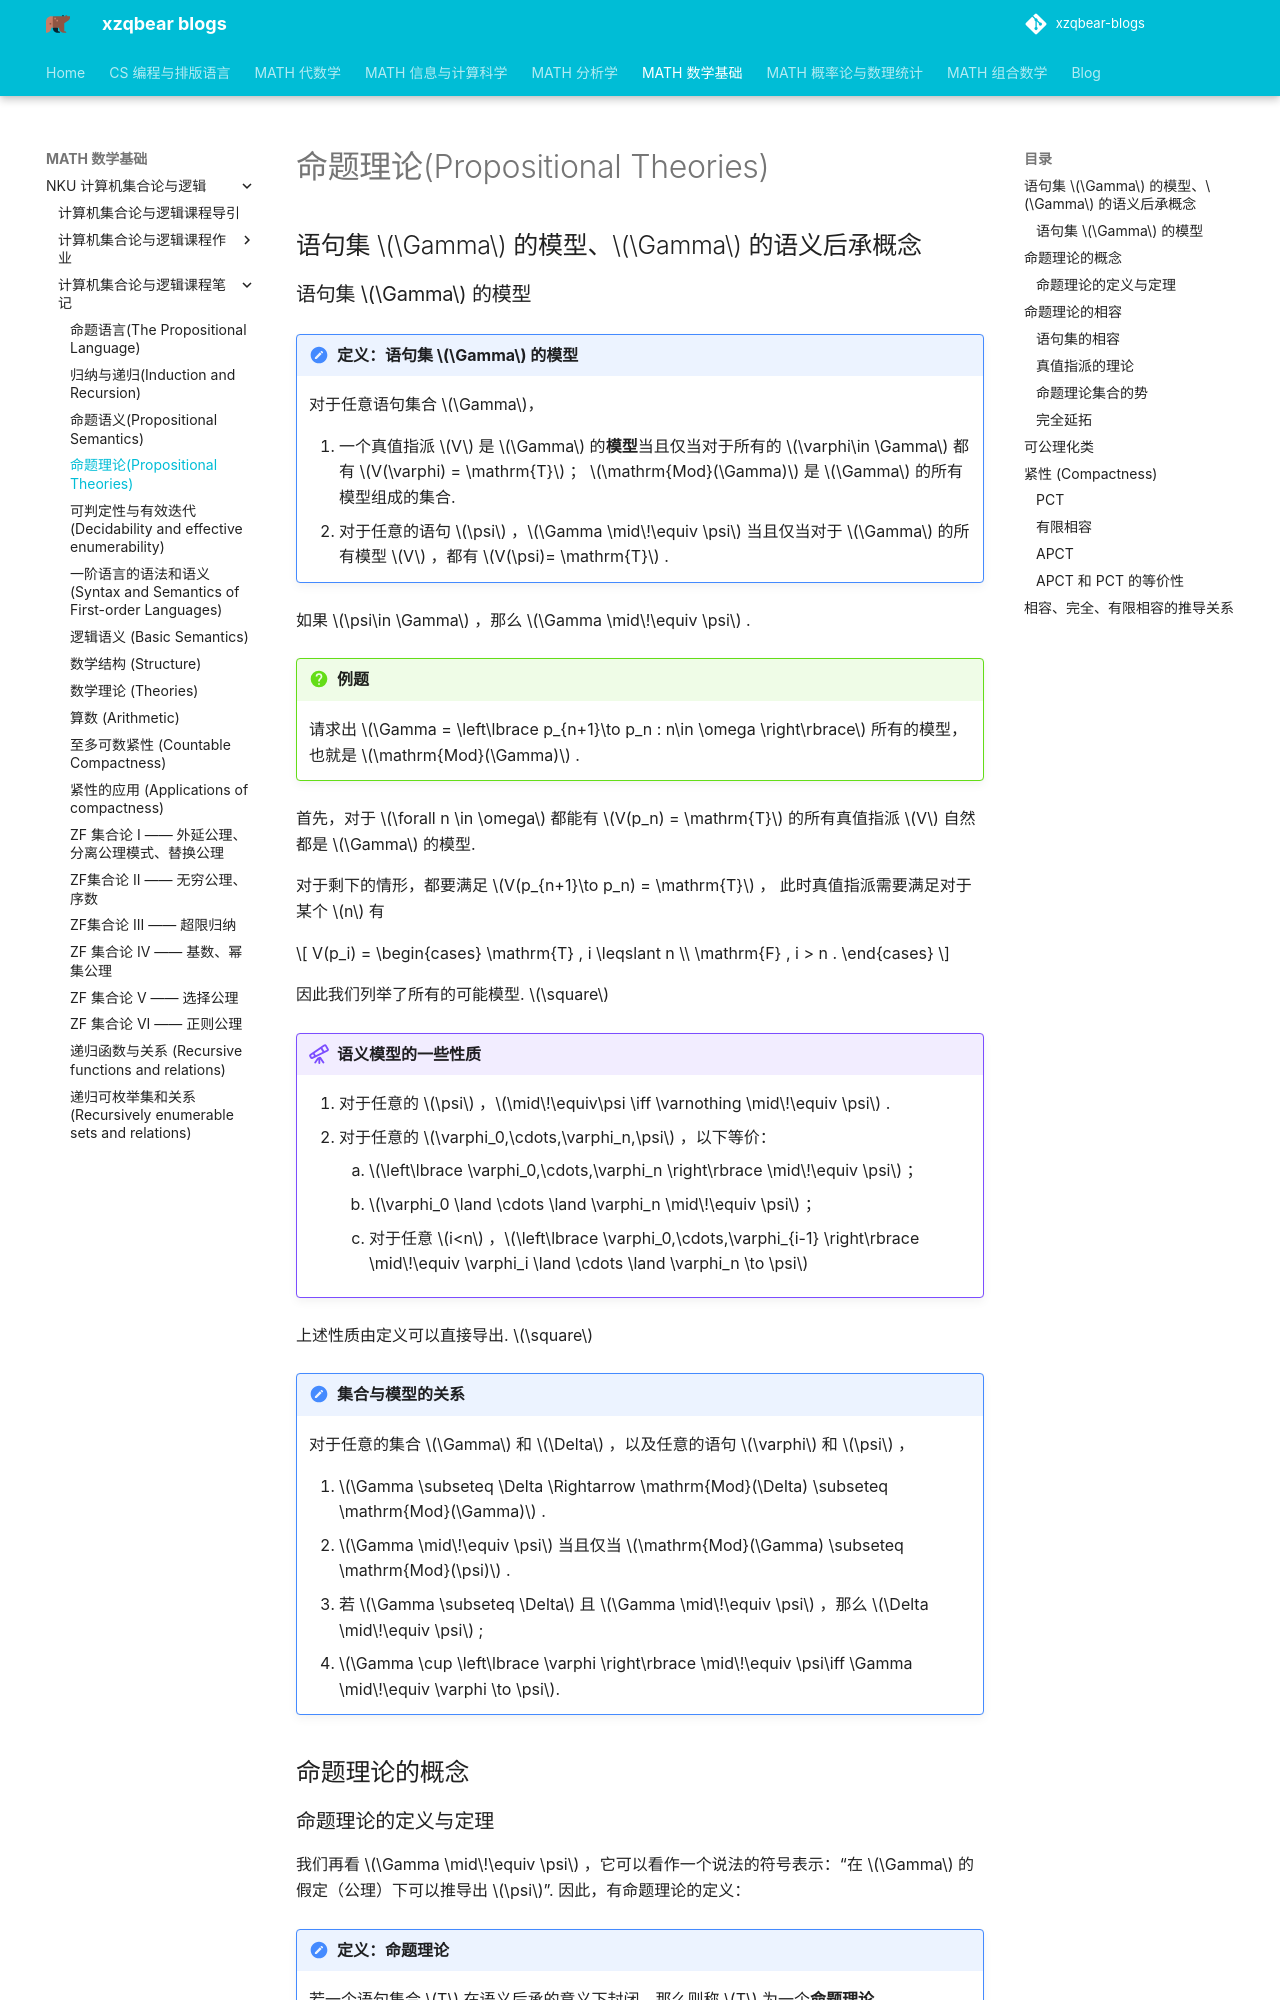

repository: xiong-ZH-zq/xzqbear-blogs · page: MATH-数学基础/NKU 计算机集合论与逻辑/计算机集合论与逻辑课程笔记/1.4 命题理论/index.html · generator: mkdocs

---
comments: true
---

# 命题理论(Propositional Theories)

## 语句集 $\Gamma$ 的模型、$\Gamma$ 的语义后承概念
### 语句集 $\Gamma$ 的模型

>[!note] 定义：语句集 $\Gamma$ 的模型
>对于任意语句集合 $\Gamma$，
>
> 1. 一个真值指派 $V$ 是 $\Gamma$ 的**模型**当且仅当对于所有的 $\varphi\in \Gamma$ 都有 $V(\varphi) = \mathrm{T}$  ； $\mathrm{Mod}(\Gamma)$ 是 $\Gamma$ 的所有模型组成的集合.
> 2. 对于任意的语句 $\psi$ ，$\Gamma \mid\!\equiv \psi$ 当且仅当对于 $\Gamma$ 的所有模型 $V$ ，都有 $V(\psi)= \mathrm{T}$ .

如果 $\psi\in \Gamma$ ，那么 $\Gamma \mid\!\equiv \psi$ .

>[!faq] 例题
>请求出 $\Gamma = \left\lbrace p_{n+1}\to p_n : n\in \omega \right\rbrace$ 所有的模型，也就是 $\mathrm{Mod}(\Gamma)$ .

首先，对于 $\forall n \in \omega$ 都能有 $V(p_n) = \mathrm{T}$ 的所有真值指派 $V$ 自然都是 $\Gamma$ 的模型.

对于剩下的情形，都要满足 $V(p_{n+1}\to p_n) = \mathrm{T}$ ， 此时真值指派需要满足对于某个 $n$ 有

$$
V(p_i) = 
\begin{cases}
\mathrm{T} , i \leqslant n \\
\mathrm{F} , i > n .
\end{cases}
$$

因此我们列举了所有的可能模型. $\square$

>[!example] 语义模型的一些性质
>1. 对于任意的 $\psi$ ，$\mid\!\equiv\psi \iff \varnothing \mid\!\equiv \psi$ .
>2. 对于任意的 $\varphi_0,\cdots,\varphi_n,\psi$ ，以下等价：
>	1. $\left\lbrace \varphi_0,\cdots,\varphi_n \right\rbrace \mid\!\equiv \psi$ ；
>	2. $\varphi_0 \land \cdots \land \varphi_n \mid\!\equiv \psi$ ；
>	3. 对于任意 $i<n$ ，$\left\lbrace \varphi_0,\cdots,\varphi_{i-1} \right\rbrace \mid\!\equiv \varphi_i \land \cdots \land \varphi_n \to \psi$

上述性质由定义可以直接导出. $\square$

>[!examples] 集合与模型的关系
>对于任意的集合 $\Gamma$ 和 $\Delta$ ，以及任意的语句 $\varphi$ 和 $\psi$ ，
>
> 1. $\Gamma \subseteq \Delta \Rightarrow \mathrm{Mod}(\Delta) \subseteq \mathrm{Mod}(\Gamma)$ .
> 2. $\Gamma \mid\!\equiv \psi$ 当且仅当 $\mathrm{Mod}(\Gamma) \subseteq \mathrm{Mod}(\psi)$ .
> 3. 若 $\Gamma \subseteq \Delta$ 且 $\Gamma \mid\!\equiv \psi$ ，那么 $\Delta \mid\!\equiv \psi$ ;
> 4. $\Gamma \cup \left\lbrace \varphi \right\rbrace \mid\!\equiv \psi\iff \Gamma \mid\!\equiv \varphi \to \psi$.

## 命题理论的概念
